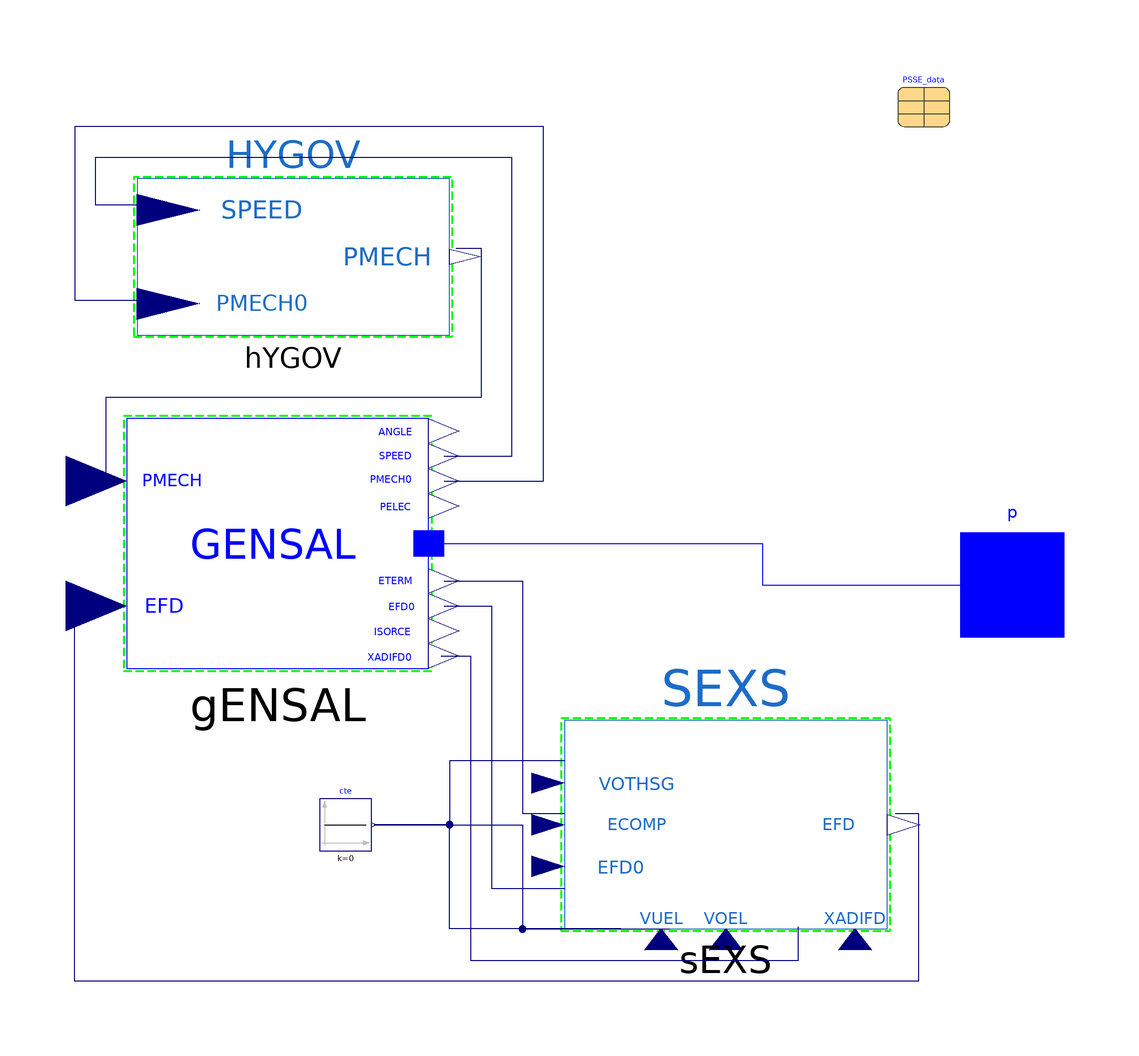

Above is the diagram view of the following Modelica model: its components placed by their Placement annotations and its connect equations drawn as lines.

model Gen5_bus_6000 "Configuration of synchronous generator with regulators: GENSAL, SEXS, HYGOV;
          Nordic 44 model: Buses 5100, 5400, 5500, 6000, 6500"

      OpenIPSL.Electrical.Machines.PSSE.GENSAL gENSAL(
        Tppd0=0.05 "T''do (> 0)",
        Tppq0=0.15 "T''qo (> 0)",
        D=0 "Speed Damping",
        Tpd0=9.7,
        H=3.5,
        Xd=1.28,
        Xq=0.94,
        Xpd=0.37,
        Xppd=0.28,
        Xppq=0.28,
        Xl=0.2,
        V_b=300,
        M_b=680,
        angle_0=PSSE_data.voltages.A6000,
        P_0=PSSE_data.powers.P6000,
        Q_0=PSSE_data.powers.Q6000,
        S10=0.1,
        S12=0.3,
        R_a=0,
        V_0=PSSE_data.voltages.V6000)
        annotation (Placement(transformation(extent={{-60,-16},{-2,32}})));
      OpenIPSL.Electrical.Controls.PSSE.TG.HYGOV hYGOV(
        R=0.06 "Permanent droop, p.u",
        VELM=0.2 "Gate open/close velosiy limit, p.u/sec",
        r=0.3,
        T_r=5,
        T_f=0.05,
        T_g=0.2,
        G_MAX=1,
        G_MIN=0,
        T_w=1,
        A_t=1.1,
        D_turb=0.5,
        q_NL=0.1)
        annotation (Placement(transformation(extent={{-58,48},{2,78}})));
      OpenIPSL.Electrical.Controls.PSSE.ES.SEXS sEXS(
        K=20,
        T_AT_B=1,
        T_B=0.1,
        T_E=0.1,
        E_MIN=-4,
        E_MAX=4)
        annotation (Placement(transformation(extent={{24,-66},{86,-26}})));
      Modelica.Blocks.Sources.Constant cte(k=0)
        annotation (Placement(transformation(extent={{-23,-51},{-13,-41}})));
      OpenIPSL.Interfaces.PwPin p annotation (Placement(transformation(extent={{100,-10},{120,10}}), iconTransformation(extent={{100,
                -10},{120,10}})));
      Original.Data.PSSE_data_Original_case PSSE_data
        annotation (Placement(transformation(extent={{88,88},{98,98}})));
    equation
      connect(hYGOV.PMECH, gENSAL.PMECH) annotation (Line(points={{3.25,64.6667},{8,64.6667},{8,36},{-64,36},{-64,20},{-65.8,20}},
                                                         color={0,0,127}));
      connect(gENSAL.SPEED, hYGOV.SPEED) annotation (Line(points={{0.9,24.8},{14,24.8},{14,82},{-66,82},{-66,73},{-55.5,73}},
                                                                   color={0,0,
              127}));
      connect(gENSAL.PMECH0, hYGOV.PMECH0) annotation (Line(points={{0.9,20},{20,20},{20,88},{-70,88},{-70,54.6667},{-55.5,54.6667}},
                                                                   color={0,0,
              127}));
      connect(sEXS.EFD, gENSAL.EFD) annotation (Line(points={{87.55,-43.7778},{92,-43.7778},{92,-76},{-70,-76},{-70,-4},{-65.8,-4}},
                                                                     color={0,0,
              127}));
      connect(cte.y, sEXS.VOEL) annotation (Line(points={{-12.5,-46},{16,-46},{
              16,-66},{44.15,-66}}, color={0,0,127}));
      connect(gENSAL.EFD0, sEXS.EFD0) annotation (Line(points={{0.9,-4},{10,-4},{10,-58.2222},{24,-58.2222}},
                                                  color={0,0,127}));
      connect(gENSAL.ETERM, sEXS.ECOMP) annotation (Line(points={{0.9,0.8},{16,0.8},{16,-43.7778},{24,-43.7778}},
                                                color={0,0,127}));
      connect(gENSAL.p, p) annotation (Line(points={{-2,8},{62,8},{62,0},{110,0}},
                   color={0,0,255}));
      connect(sEXS.VOTHSG, cte.y) annotation (Line(points={{24,-33.7778},{2,-33.7778},{2,-46},{-12.5,-46}},
                                    color={0,0,127}));
      connect(sEXS.VUEL, cte.y) annotation (Line(points={{34.85,-66},{2,-66},{2,
              -46},{-12.5,-46}}, color={0,0,127}));
      connect(gENSAL.XADIFD, sEXS.XADIFD) annotation (Line(points={{0.32,-13.6},{6,-13.6},{6,-72},{68.95,-72},{68.95,-65.5556}}, color={0,0,127}));
      annotation (
        Icon(graphics={Ellipse(extent={{-100,-100},{101,100}}, lineColor={0,0,
              255}),Line(
                  points={{-76,-26},{-28,52},{27,-52},{74,23}},
                  color={0,0,255},
                  smooth=Smooth.Bezier)}));
    end Gen5_bus_6000;